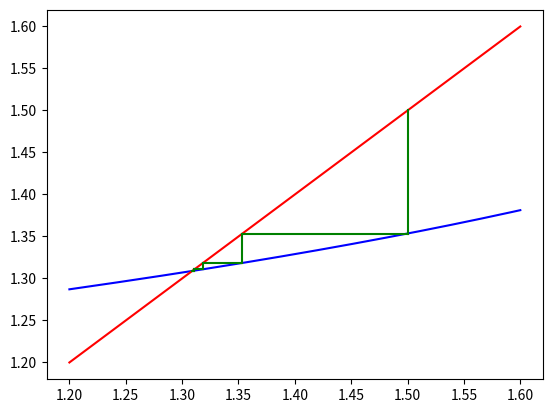

Write Python code to recreate this figure.
# -*- coding: utf-8 -*-
"""
Created on Thu Apr 21 20:31:34 2022

[redacted]
"""

from matplotlib import pyplot as plt
import numpy as np

def fixpt(f, x, epsilon=1.0E-5, N=500, store=False):
    y = f(x)
    n = 0
    if store:
        Values = [(x, y)]
    while abs(y-x) >= epsilon and n < N:
        x = f(x)
        n += 1
        y = f(x)
        if store:
            Values.append((x, y))
    if store:
        return y, Values
    else:
        if n >= N:
            return "No fixed point for given start value"
        else:
            return x, n, y

# define f
def f(x):
     return ((-58 * x - 3) / (7 * x ** 3 - 13 * x ** 2 - 21 * x - 12)) ** (1 / 2)

# find fixed point
res, points = fixpt(f, 1.5, store = True)

# create mesh for plots
xx = np.arange(1.2, 1.6, 1e-5)

#plot function and identity
plt.plot(xx, f(xx), 'b')
plt.plot(xx, xx, 'r')

# plot lines
for x, y in points:
    plt.plot([x, x], [x, y], 'g')
    plt.pause(0.1)
    plt.plot([x, y], [y, y], 'g')
    plt.pause(0.1)

# show result
# plt.show()
